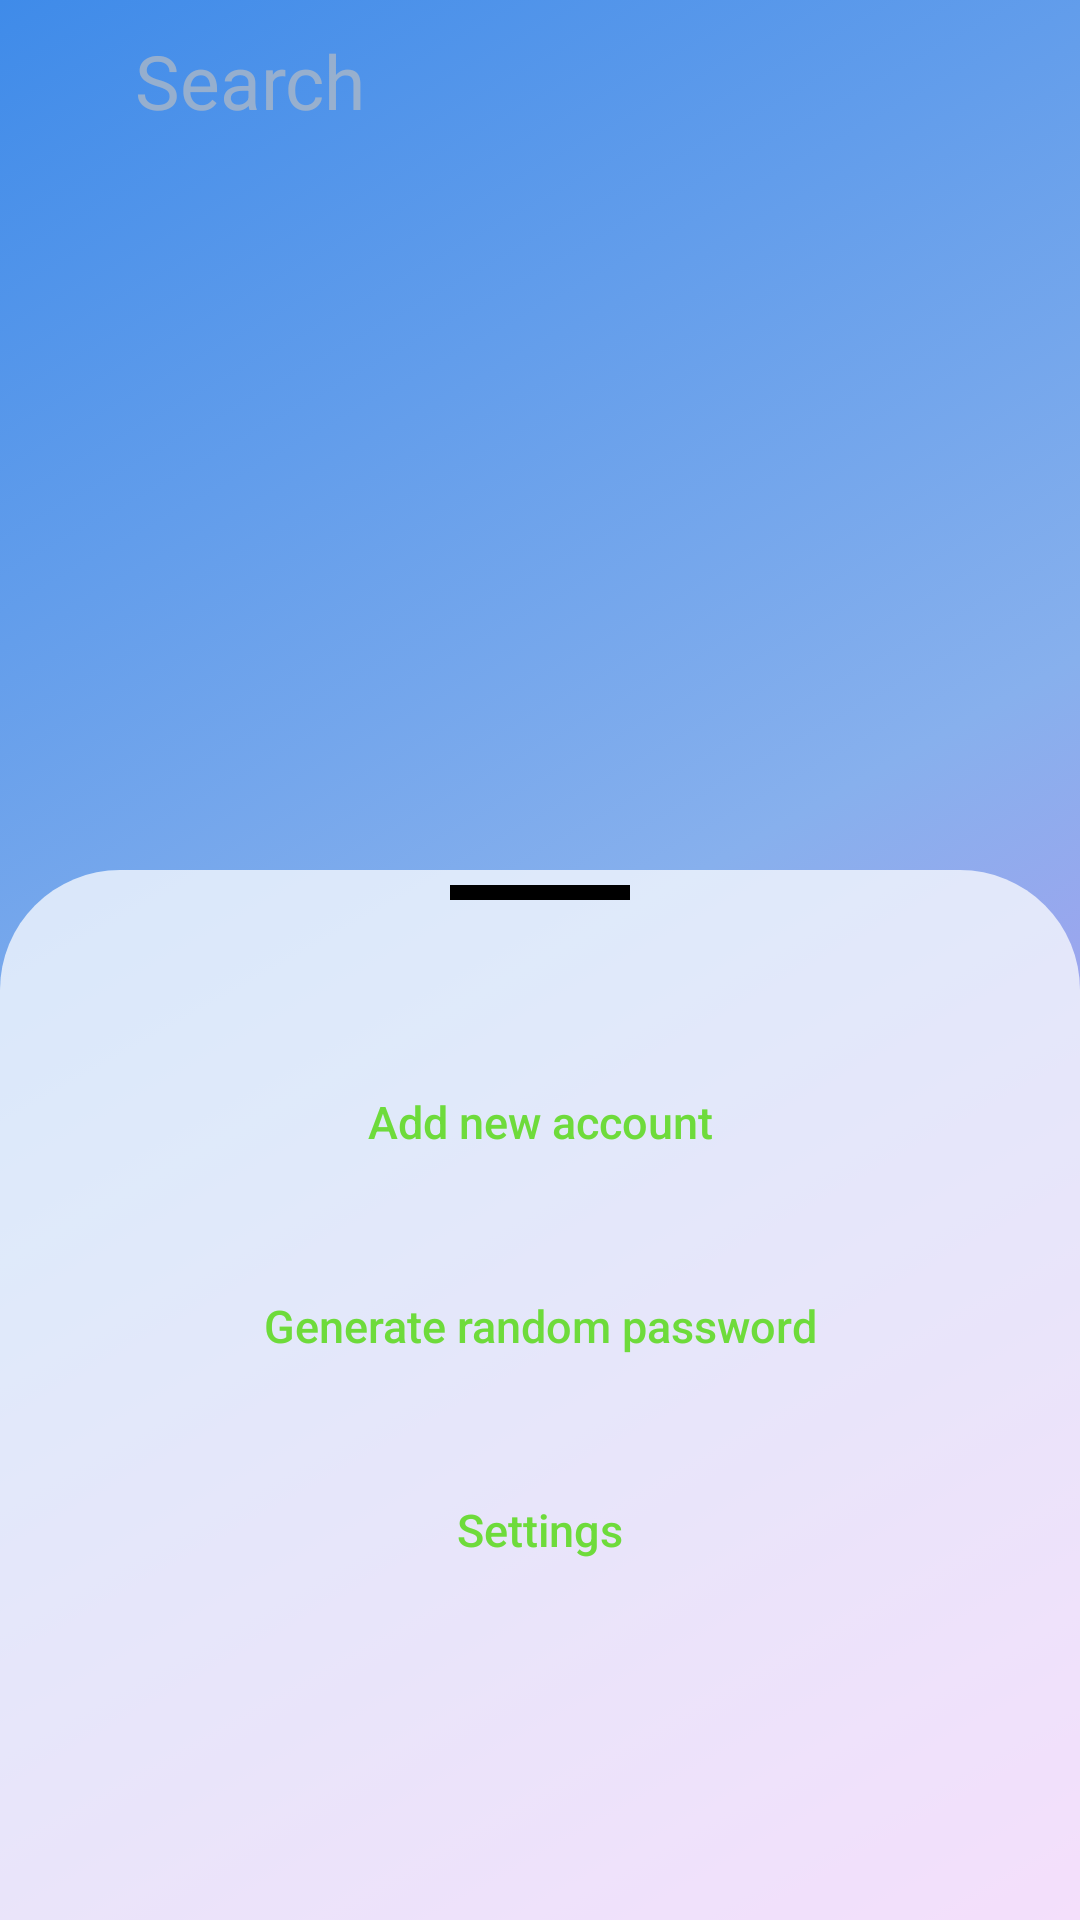

Layout XML and referenced resources for this Android screen:
<!-- AndroidManifest.xml: application theme Theme.KeyLib -->
<!-- res/layout/activity_main_screen.xml -->
<?xml version="1.0" encoding="utf-8"?>
<androidx.coordinatorlayout.widget.CoordinatorLayout xmlns:android="http://schemas.android.com/apk/res/android"
    xmlns:app="http://schemas.android.com/apk/res-auto"
    xmlns:tools="http://schemas.android.com/tools"
    android:layout_width="match_parent"
    android:layout_height="match_parent"
    android:background="@drawable/activity_background_theme"
    android:layoutMode="clipBounds"
    tools:context=".screens.MainScreen">

    <LinearLayout
        android:layout_width="match_parent"
        android:layout_height="match_parent"
        android:orientation="vertical">


        <EditText
            android:id="@+id/search"
            android:layout_width="match_parent"
            android:layout_height="wrap_content"
            android:layout_marginHorizontal="20dp"
            android:layout_marginVertical="10dp"
            android:alpha="0.65"
            android:background="@drawable/text_input_theme"
            android:elevation="10dp"
            android:ems="10"
            android:hint="@string/search"
            android:inputType="textPersonName"
            android:paddingHorizontal="25dp"
            android:textColor="@color/black"
            android:textColorHint="@color/hint_text_color"
            android:textSize="25sp"
            tools:ignore="MissingConstraints" />

        <ProgressBar
            android:id="@+id/progressBar"
            android:layout_width="match_parent"
            android:layout_height="200dp"
            android:layout_marginTop="100dp"
            android:gravity="center"
            android:visibility="gone" />

        <ExpandableListView
            android:id="@+id/expandableListView"
            android:layout_width="match_parent"
            android:layout_height="match_parent"
            android:layout_marginBottom="50dp"
            android:alwaysDrawnWithCache="true"
            android:animateLayoutChanges="true"
            android:animationCache="true"
            android:childDivider="@color/driverline"
            android:choiceMode="singleChoice"
            android:divider="@color/driverline"
            android:footerDividersEnabled="true"
            android:groupIndicator="@color/driverline"
            android:headerDividersEnabled="true"
            android:scrollbarSize="0dp"
            tools:listitem="@layout/layout_group" />



    </LinearLayout>

    <FrameLayout
        android:id="@+id/sheet"
        android:layout_width="match_parent"
        android:layout_height="350dp"
        android:background="@drawable/rounded"
        app:layout_behavior="com.google.android.material.bottomsheet.BottomSheetBehavior">

        <ImageView
            android:layout_width="60dp"
            android:layout_height="5dp"
            android:layout_gravity="center|top"
            android:layout_marginTop="5dp"
            app:srcCompat="@color/black" />

        <LinearLayout
            android:layout_width="match_parent"
            android:layout_height="wrap_content"
            android:layout_marginHorizontal="20dp"
            android:layout_marginTop="50dp"
            android:layout_marginBottom="20dp"
            android:gravity="center_horizontal"
            android:orientation="vertical">

            <androidx.appcompat.widget.AppCompatButton
                android:id="@+id/add_new_account_btn"
                android:layout_width="match_parent"
                android:layout_height="wrap_content"
                android:layout_margin="10dp"
                android:layout_marginHorizontal="5dp"
                android:layout_marginVertical="5dp"
                android:background="@drawable/text_input_theme"
                android:elevation="10dp"
                android:paddingHorizontal="35dp"
                android:text="@string/add_new_account"
                android:textAllCaps="false"
                android:textColor="@color/text_green"
                android:textSize="15sp" />

            <androidx.appcompat.widget.AppCompatButton
                android:id="@+id/generate_password_btn"
                android:layout_width="match_parent"
                android:layout_height="wrap_content"
                android:layout_margin="10dp"
                android:layout_marginHorizontal="5dp"
                android:layout_marginVertical="5dp"
                android:background="@drawable/text_input_theme"
                android:elevation="10dp"
                android:paddingHorizontal="35dp"
                android:text="@string/generate_random_password"
                android:textAllCaps="false"
                android:textColor="@color/text_green"
                android:textSize="15sp" />


            <androidx.appcompat.widget.AppCompatButton
                android:id="@+id/settings_btn"
                android:layout_width="match_parent"
                android:layout_height="wrap_content"
                android:layout_margin="10dp"
                android:layout_marginHorizontal="5dp"
                android:layout_marginVertical="5dp"
                android:background="@drawable/text_input_theme"
                android:elevation="10dp"
                android:paddingHorizontal="35dp"
                android:text="@string/settings"
                android:textAllCaps="false"
                android:textColor="@color/text_green"
                android:textSize="15sp" />


        </LinearLayout>


    </FrameLayout>


</androidx.coordinatorlayout.widget.CoordinatorLayout>
<!-- res/layout/layout_group.xml (included above) -->
<?xml version="1.0" encoding="utf-8"?>
<LinearLayout

    xmlns:android="http://schemas.android.com/apk/res/android"
    android:layout_width="match_parent"
    android:layout_height="wrap_content"
    android:orientation="horizontal">


    <TextView

        android:id="@+id/service_title"
        android:layout_width="match_parent"
        android:layout_height="wrap_content"
        android:layout_marginVertical="10dp"
        android:background="@drawable/items_background"
        android:paddingHorizontal="40dp"
        android:paddingVertical="20dp"
        android:layout_marginHorizontal="20dp"
        android:text="test text"
        android:textColor="@color/white"
        android:textSize="30sp" />


</LinearLayout>
<!-- resources referenced by this layout -->
<resources>
  <color name="black">#FF000000</color>
  <color name="driverline">#00000000</color>
  <color name="hint_text_color">#C0C0C0</color>
  <color name="text_green">#6EDB3B</color>
  <color name="white">#FFFFFFFF</color>
  <!-- drawable activity_background_theme (drawable) -->
  <?xml version="1.0" encoding="UTF-8"?>
  <selector xmlns:android="http://schemas.android.com/apk/res/android">
  <item>
  <shape>
  
      <gradient
          android:startColor = "#D687F1"
          android:endColor="#3F8BE9"
          android:centerColor="#87B0ED"
          android:angle="135"/>
  
  </shape>
  </item>
  </selector>
  <!-- drawable items_background (drawable) -->
  <?xml version="1.0" encoding="utf-8"?>
  <selector xmlns:android="http://schemas.android.com/apk/res/android">
      <item>
          <shape android:shape="rectangle">
              <corners android:radius="50dp"/>
              <size  android:height="55dp"/>
              <solid android:color="@color/item_background_color"/>
  
          </shape>
      </item>
  
  </selector>
  <!-- drawable rounded (drawable) -->
  <?xml version="1.0" encoding="utf-8"?>
  <shape xmlns:android="http://schemas.android.com/apk/res/android">
      <solid android:color="@color/bottom_sheet_background"/>
      <corners android:topLeftRadius="40dp" android:topRightRadius="40dp"/>
  
  </shape>
  <string name="add_new_account">Add new account</string>
  <string name="generate_random_password">Generate random password</string>
  <string name="search">Search</string>
  <string name="settings">Settings</string>
  <style name="Theme.KeyLib" parent="Theme.MaterialComponents.DayNight.NoActionBar">
          
          <item name="colorPrimary">@color/purple_500</item>
          <item name="colorPrimaryVariant">@color/purple_700</item>
          <item name="colorOnPrimary">@color/white</item>
          
          <item name="colorSecondary">@color/teal_200</item>
          <item name="colorSecondaryVariant">@color/teal_700</item>
          <item name="colorOnSecondary">@color/black</item>
          
          <item name="android:statusBarColor" tools:targetApi="l">?attr/colorPrimaryVariant</item>
          
      </style>
  <color name="item_background_color">#59ffffff</color>
  <color name="bottom_sheet_background">#BBffffff</color>
  <color name="purple_500">#FF6200EE</color>
  <color name="purple_700">#FF3700B3</color>
  <color name="teal_200">#FF03DAC5</color>
  <color name="teal_700">#FF018786</color>
</resources>
